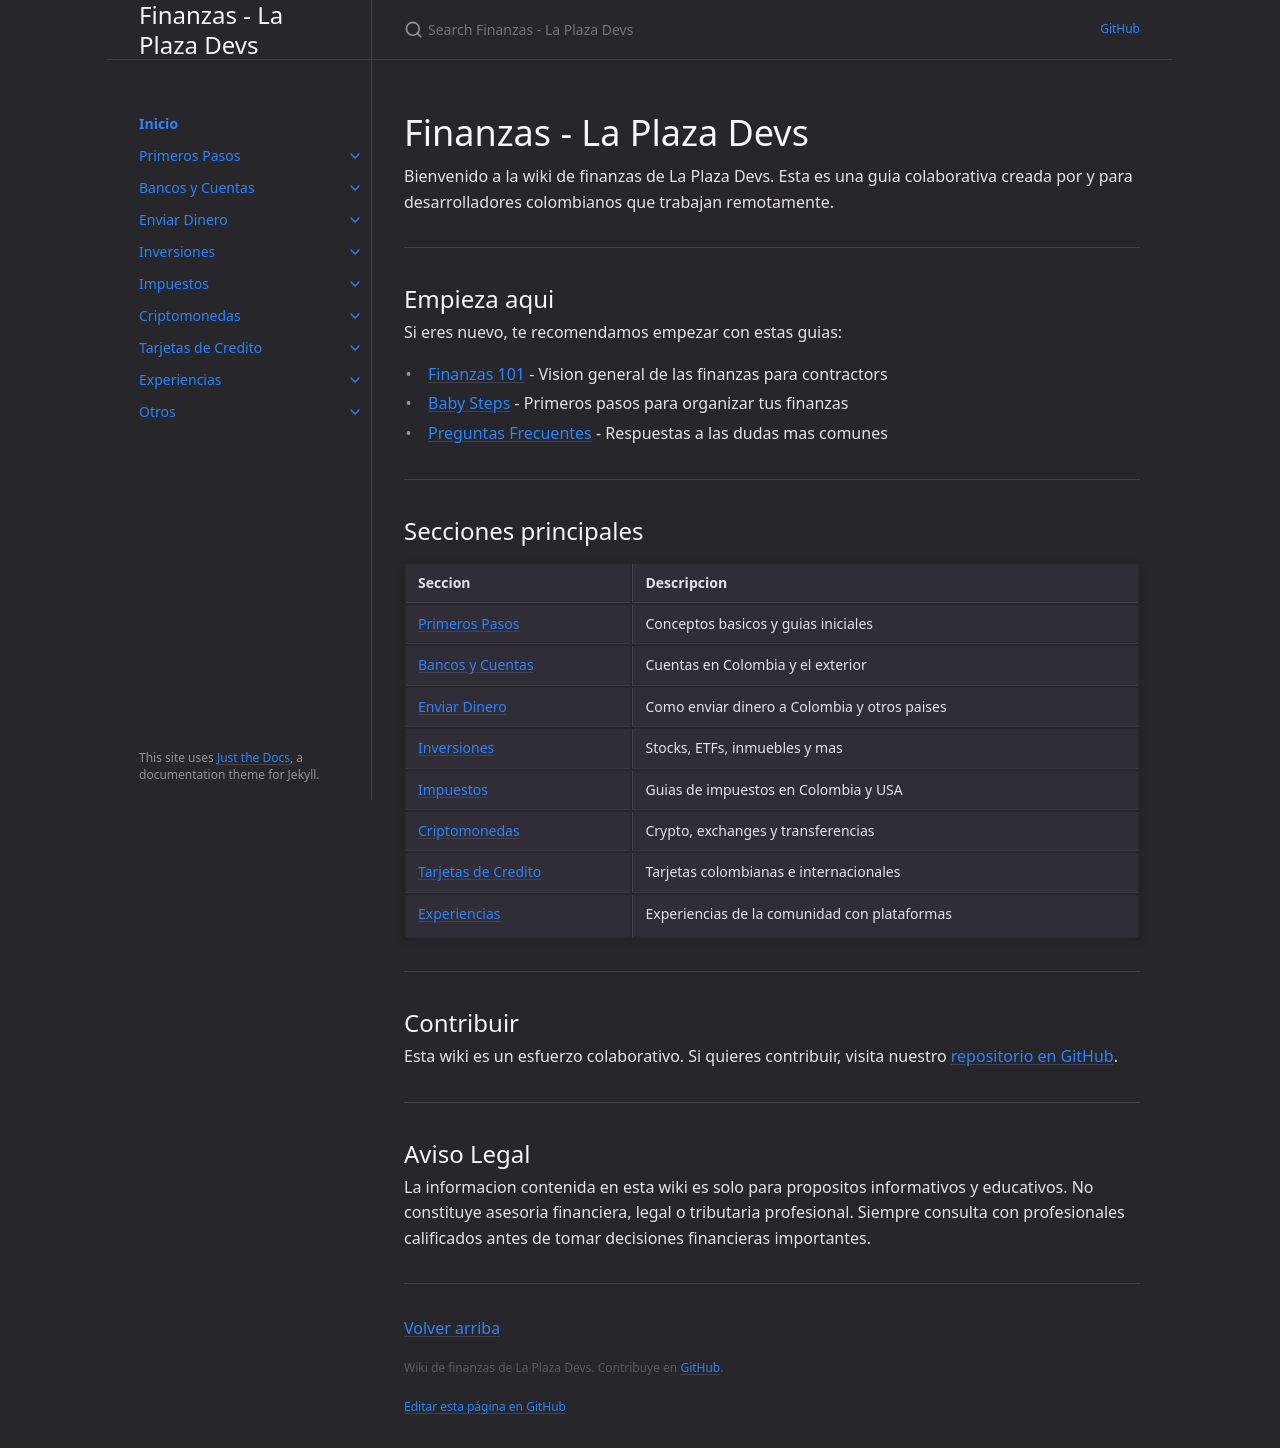

repository: laplazadevs/finanzas · page: index.html · generator: jekyll

---
layout: default
title: Inicio
nav_order: 0
description: "Wiki de finanzas para desarrolladores colombianos que trabajan remotamente"
permalink: /
---

# Finanzas - La Plaza Devs

Bienvenido a la wiki de finanzas de La Plaza Devs. Esta es una guia colaborativa creada por y para desarrolladores colombianos que trabajan remotamente.

---

## Empieza aqui

Si eres nuevo, te recomendamos empezar con estas guias:

- [Finanzas 101]({% link docs/finanzas-101.md %}) - Vision general de las finanzas para contractors
- [Baby Steps]({% link docs/baby-steps.md %}) - Primeros pasos para organizar tus finanzas
- [Preguntas Frecuentes]({% link docs/preguntas-frecuentes.md %}) - Respuestas a las dudas mas comunes

---

## Secciones principales

| Seccion | Descripcion |
|:--------|:------------|
| [Primeros Pasos]({% link docs/primeros-pasos.md %}) | Conceptos basicos y guias iniciales |
| [Bancos y Cuentas]({% link docs/bancos.md %}) | Cuentas en Colombia y el exterior |
| [Enviar Dinero]({% link docs/enviar-dinero.md %}) | Como enviar dinero a Colombia y otros paises |
| [Inversiones]({% link docs/inversiones.md %}) | Stocks, ETFs, inmuebles y mas |
| [Impuestos]({% link docs/impuestos.md %}) | Guias de impuestos en Colombia y USA |
| [Criptomonedas]({% link docs/crypto.md %}) | Crypto, exchanges y transferencias |
| [Tarjetas de Credito]({% link docs/tarjetas.md %}) | Tarjetas colombianas e internacionales |
| [Experiencias]({% link docs/experiencias.md %}) | Experiencias de la comunidad con plataformas |

---

## Contribuir

Esta wiki es un esfuerzo colaborativo. Si quieres contribuir, visita nuestro [repositorio en GitHub](https://github.com/laplazadevs/finanzas).

---

## Aviso Legal

La informacion contenida en esta wiki es solo para propositos informativos y educativos. No constituye asesoria financiera, legal o tributaria profesional. Siempre consulta con profesionales calificados antes de tomar decisiones financieras importantes.
